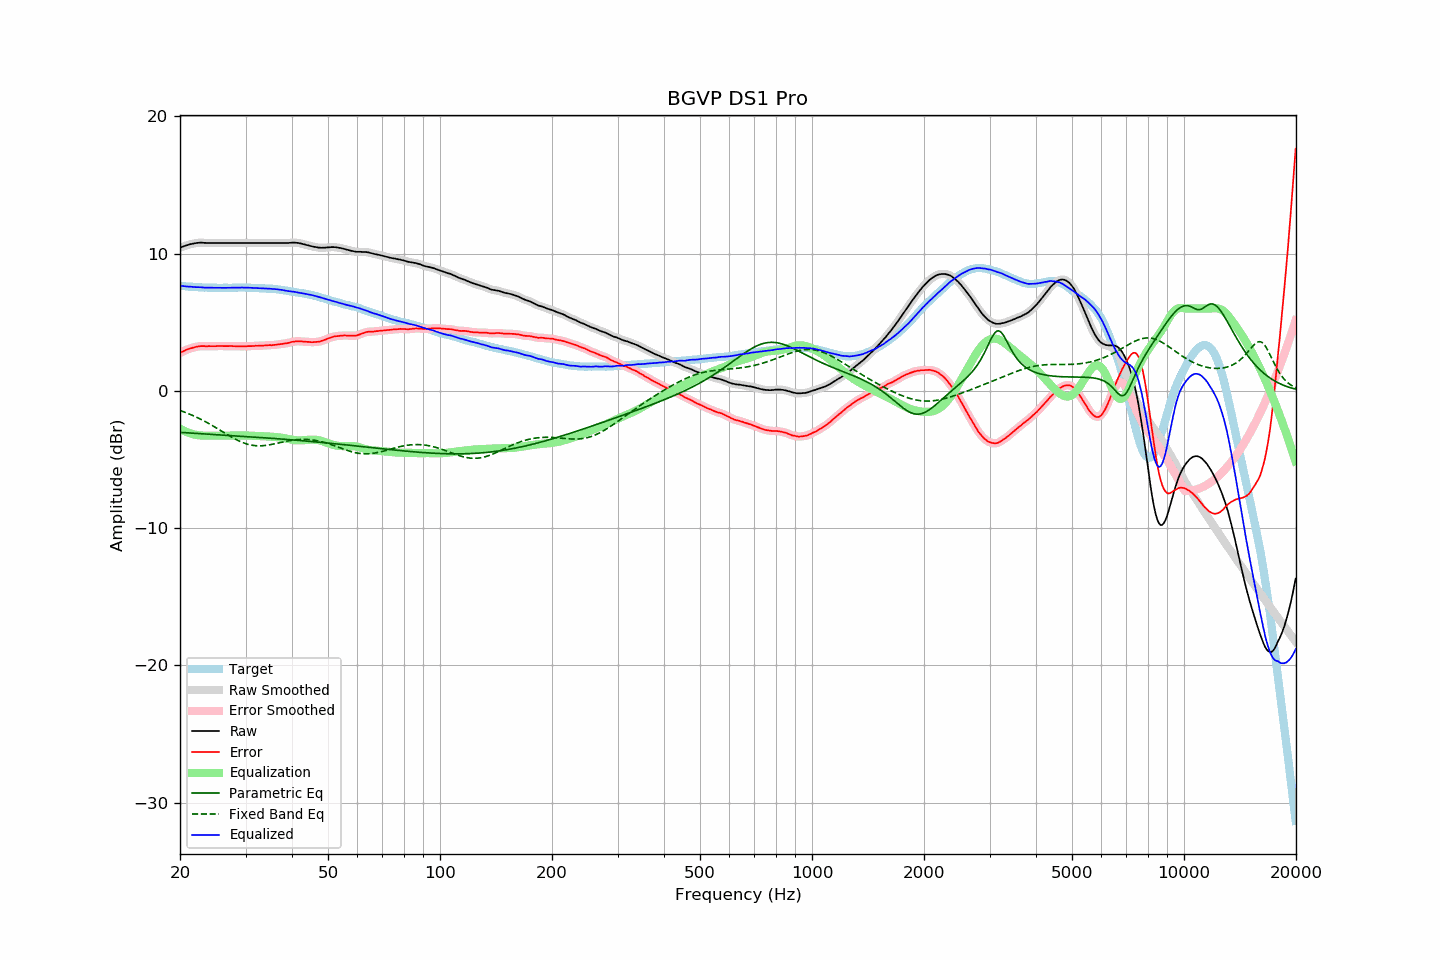

Data behind this chart, as committed beside it:
frequency, raw, error, smoothed, error_smoothed, equalization, parametric_eq, fixed_band_eq, equalized_raw, equalized_smoothed, target
20.00, 10.42, 2.76, 10.42, 2.76, -2.76, -3.02, -1.43, 7.66, 7.66, 7.66
20.20, 10.47, 2.83, 10.47, 2.82, -2.82, -3.03, -1.47, 7.65, 7.65, 7.65
20.40, 10.51, 2.88, 10.52, 2.88, -2.88, -3.04, -1.51, 7.63, 7.63, 7.64
20.61, 10.56, 2.93, 10.56, 2.94, -2.94, -3.04, -1.56, 7.62, 7.62, 7.63
20.81, 10.60, 3.00, 10.60, 2.99, -2.99, -3.05, -1.60, 7.61, 7.61, 7.61
21.02, 10.63, 3.04, 10.64, 3.04, -3.04, -3.06, -1.65, 7.60, 7.60, 7.60
21.23, 10.67, 3.09, 10.67, 3.08, -3.08, -3.07, -1.70, 7.60, 7.59, 7.59
21.44, 10.70, 3.11, 10.70, 3.11, -3.12, -3.07, -1.75, 7.59, 7.58, 7.60
21.66, 10.72, 3.15, 10.73, 3.15, -3.15, -3.08, -1.80, 7.57, 7.58, 7.58
21.87, 10.75, 3.18, 10.75, 3.18, -3.18, -3.09, -1.85, 7.57, 7.57, 7.58
22.09, 10.76, 3.21, 10.77, 3.21, -3.21, -3.10, -1.90, 7.56, 7.56, 7.56
22.31, 10.78, 3.23, 10.78, 3.23, -3.23, -3.10, -1.96, 7.56, 7.56, 7.55
22.54, 10.79, 3.25, 10.79, 3.25, -3.24, -3.11, -2.01, 7.55, 7.55, 7.54
22.76, 10.80, 3.26, 10.80, 3.26, -3.25, -3.12, -2.07, 7.55, 7.55, 7.54
22.99, 10.79, 3.26, 10.80, 3.26, -3.26, -3.12, -2.13, 7.54, 7.54, 7.53
23.22, 10.78, 3.26, 10.79, 3.26, -3.26, -3.13, -2.19, 7.52, 7.53, 7.52
23.45, 10.78, 3.25, 10.78, 3.26, -3.26, -3.14, -2.26, 7.52, 7.52, 7.53
23.69, 10.77, 3.25, 10.78, 3.26, -3.26, -3.15, -2.32, 7.51, 7.52, 7.52
23.92, 10.77, 3.26, 10.77, 3.26, -3.26, -3.15, -2.39, 7.52, 7.52, 7.51
24.16, 10.77, 3.25, 10.77, 3.26, -3.26, -3.16, -2.45, 7.52, 7.52, 7.52
24.40, 10.77, 3.25, 10.77, 3.25, -3.26, -3.17, -2.52, 7.52, 7.52, 7.52
24.65, 10.77, 3.26, 10.77, 3.25, -3.26, -3.18, -2.59, 7.51, 7.51, 7.52
24.89, 10.77, 3.26, 10.77, 3.26, -3.26, -3.18, -2.66, 7.51, 7.51, 7.52
25.14, 10.77, 3.27, 10.77, 3.26, -3.26, -3.19, -2.73, 7.51, 7.51, 7.51
25.39, 10.77, 3.27, 10.77, 3.27, -3.26, -3.20, -2.80, 7.51, 7.51, 7.51
25.65, 10.77, 3.27, 10.77, 3.27, -3.26, -3.20, -2.87, 7.51, 7.51, 7.51
25.91, 10.77, 3.27, 10.77, 3.27, -3.26, -3.21, -2.94, 7.51, 7.51, 7.50
26.16, 10.77, 3.26, 10.77, 3.26, -3.27, -3.22, -3.01, 7.51, 7.51, 7.51
26.43, 10.77, 3.26, 10.77, 3.26, -3.27, -3.23, -3.08, 7.51, 7.51, 7.51
26.69, 10.77, 3.26, 10.77, 3.26, -3.26, -3.23, -3.15, 7.51, 7.51, 7.51
26.96, 10.77, 3.26, 10.77, 3.26, -3.26, -3.24, -3.22, 7.51, 7.51, 7.51
27.23, 10.77, 3.26, 10.77, 3.26, -3.26, -3.25, -3.29, 7.51, 7.51, 7.51
27.50, 10.77, 3.27, 10.77, 3.26, -3.26, -3.26, -3.36, 7.51, 7.51, 7.51
27.77, 10.77, 3.26, 10.77, 3.26, -3.26, -3.26, -3.43, 7.52, 7.52, 7.52
28.05, 10.77, 3.26, 10.77, 3.26, -3.25, -3.27, -3.49, 7.52, 7.52, 7.52
28.33, 10.77, 3.25, 10.77, 3.25, -3.25, -3.28, -3.55, 7.52, 7.52, 7.53
28.62, 10.77, 3.25, 10.77, 3.25, -3.25, -3.29, -3.61, 7.53, 7.53, 7.52
28.90, 10.77, 3.24, 10.77, 3.24, -3.25, -3.29, -3.66, 7.53, 7.53, 7.53
29.19, 10.77, 3.24, 10.77, 3.24, -3.25, -3.30, -3.72, 7.53, 7.53, 7.53
29.48, 10.77, 3.24, 10.77, 3.24, -3.25, -3.31, -3.76, 7.53, 7.53, 7.53
29.78, 10.77, 3.25, 10.77, 3.25, -3.25, -3.32, -3.81, 7.53, 7.53, 7.53
30.08, 10.77, 3.25, 10.77, 3.25, -3.25, -3.32, -3.85, 7.52, 7.52, 7.53
30.38, 10.77, 3.26, 10.77, 3.26, -3.25, -3.33, -3.88, 7.52, 7.52, 7.51
30.68, 10.77, 3.26, 10.77, 3.26, -3.26, -3.34, -3.92, 7.52, 7.52, 7.51
30.99, 10.77, 3.26, 10.77, 3.26, -3.26, -3.35, -3.94, 7.51, 7.51, 7.51
31.30, 10.77, 3.26, 10.77, 3.27, -3.27, -3.35, -3.96, 7.51, 7.51, 7.51
31.61, 10.77, 3.27, 10.77, 3.27, -3.27, -3.36, -3.98, 7.50, 7.50, 7.51
31.93, 10.77, 3.29, 10.77, 3.28, -3.28, -3.37, -3.99, 7.50, 7.50, 7.49
32.24, 10.77, 3.28, 10.77, 3.29, -3.28, -3.38, -4.00, 7.49, 7.49, 7.49
32.57, 10.77, 3.29, 10.77, 3.29, -3.29, -3.39, -4.00, 7.49, 7.49, 7.48
32.89, 10.77, 3.30, 10.77, 3.29, -3.29, -3.39, -4.00, 7.48, 7.48, 7.48
33.22, 10.77, 3.30, 10.77, 3.30, -3.30, -3.40, -4.00, 7.47, 7.47, 7.48
33.55, 10.77, 3.30, 10.77, 3.30, -3.31, -3.41, -3.99, 7.47, 7.47, 7.47
33.89, 10.77, 3.31, 10.77, 3.31, -3.31, -3.42, -3.98, 7.46, 7.46, 7.46
34.23, 10.77, 3.33, 10.77, 3.32, -3.32, -3.43, -3.96, 7.46, 7.46, 7.45
34.57, 10.77, 3.33, 10.77, 3.33, -3.32, -3.44, -3.94, 7.45, 7.45, 7.45
34.92, 10.77, 3.34, 10.77, 3.33, -3.33, -3.45, -3.92, 7.44, 7.44, 7.43
35.27, 10.77, 3.32, 10.77, 3.34, -3.34, -3.45, -3.90, 7.44, 7.44, 7.45
35.62, 10.77, 3.35, 10.77, 3.34, -3.35, -3.46, -3.88, 7.43, 7.43, 7.43
35.97, 10.77, 3.35, 10.77, 3.35, -3.36, -3.47, -3.85, 7.42, 7.42, 7.42
... 635 more rows
